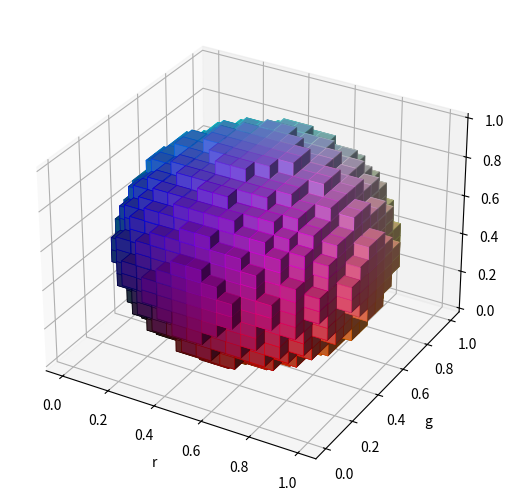

Write Python code to recreate this figure.
import matplotlib.pyplot as plt
import numpy as np

# This import registers the 3D projection, but is otherwise unused.
from mpl_toolkits.mplot3d import Axes3D  # noqa: F401 unused import


def midpoints(x):
    sl = ()
    for i in range(x.ndim):
        x = (x[sl + np.index_exp[:-1]] + x[sl + np.index_exp[1:]]) / 2.0
        sl += np.index_exp[:]
    return x

# prepare some coordinates, and attach rgb values to each
r, g, b = np.indices((17, 17, 17)) / 16.0
rc = midpoints(r)
gc = midpoints(g)
bc = midpoints(b)

# define a sphere about [0.5, 0.5, 0.5]
sphere = (rc - 0.5)**2 + (gc - 0.5)**2 + (bc - 0.5)**2 < 0.5**2

# combine the color components
colors = np.zeros(sphere.shape + (3,))
colors[..., 0] = rc
colors[..., 1] = gc
colors[..., 2] = bc

# and plot everything
fig = plt.figure()
# ax = fig.gca(projection='3d')
from mpl_toolkits.mplot3d import Axes3D
# ax = fig.gca(projection='3d')
ax = fig.add_axes(Axes3D(fig))
ax.voxels(r, g, b, sphere,
          facecolors=colors,
          edgecolors=np.clip(2*colors - 0.5, 0, 1),  # brighter
          linewidth=0.5)
ax.set(xlabel='r', ylabel='g', zlabel='b')

plt.show()